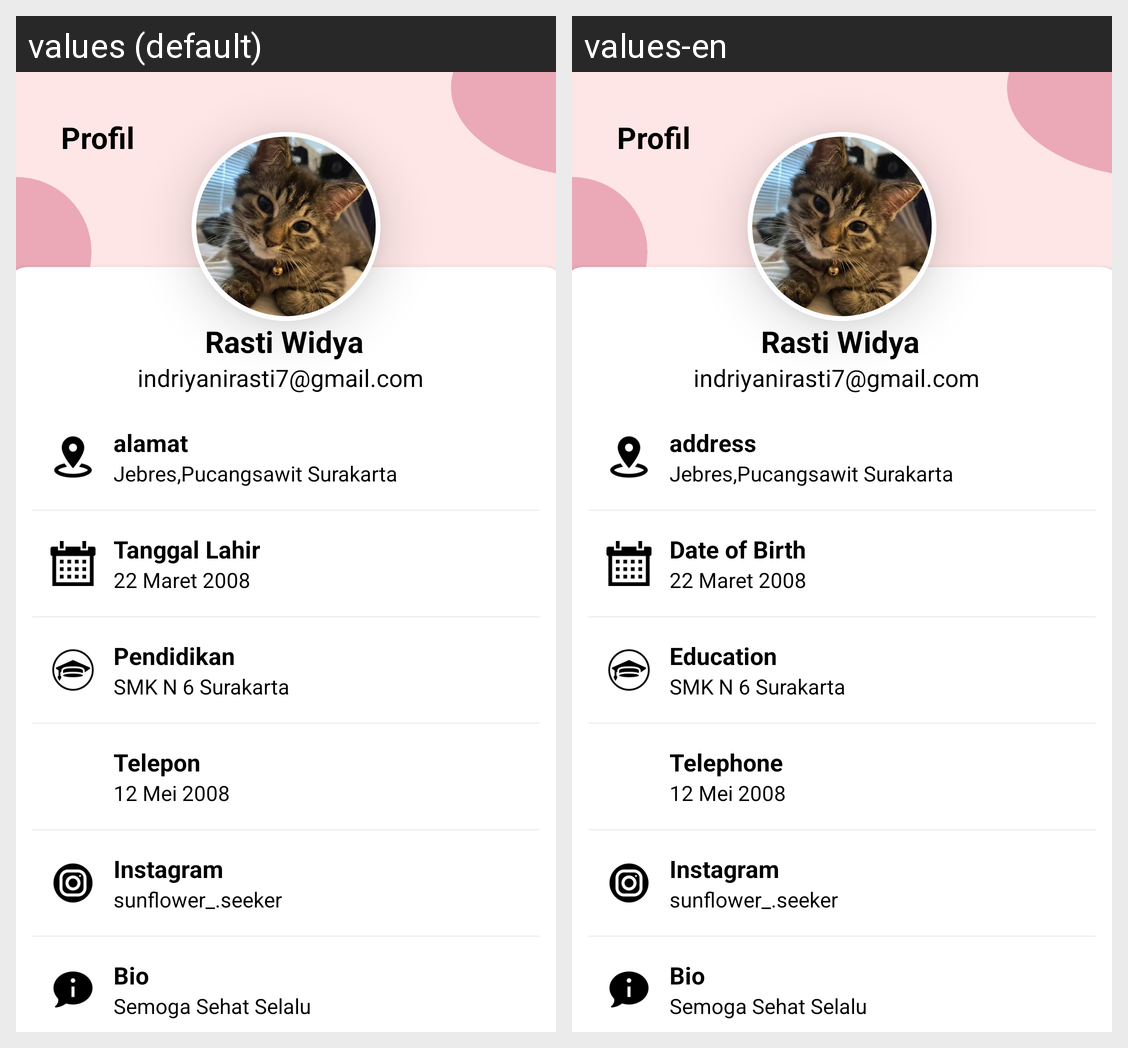

Locale-by-locale string values for the Android screen shown in this grid:
Android screen res/layout/activity_profil.xml rendered under 2 locales, left to right: values (default), values-en. Device: Nexus 5 (rendered at 1080×1920; each locale shown at half size, 540×960, under a caption strip naming it); theme Theme.ProjectMars.
Strings drawn on this screen, with the default value and each locale's value (text and hints the layout hard-codes, and strings that could not be matched under every locale, appear in the picture but are not listed):

alamat
  values: alamat
  values-en: address

Tanggal_lahir
  values: Tanggal Lahir
  values-en: Date of Birth

Pendidikan
  values: Pendidikan
  values-en: Education

Telepon
  values: Telepon
  values-en: Telephone

Instagram
  values: Instagram
  values-en: Instagram

Bio
  values: Bio
  values-en: Bio
